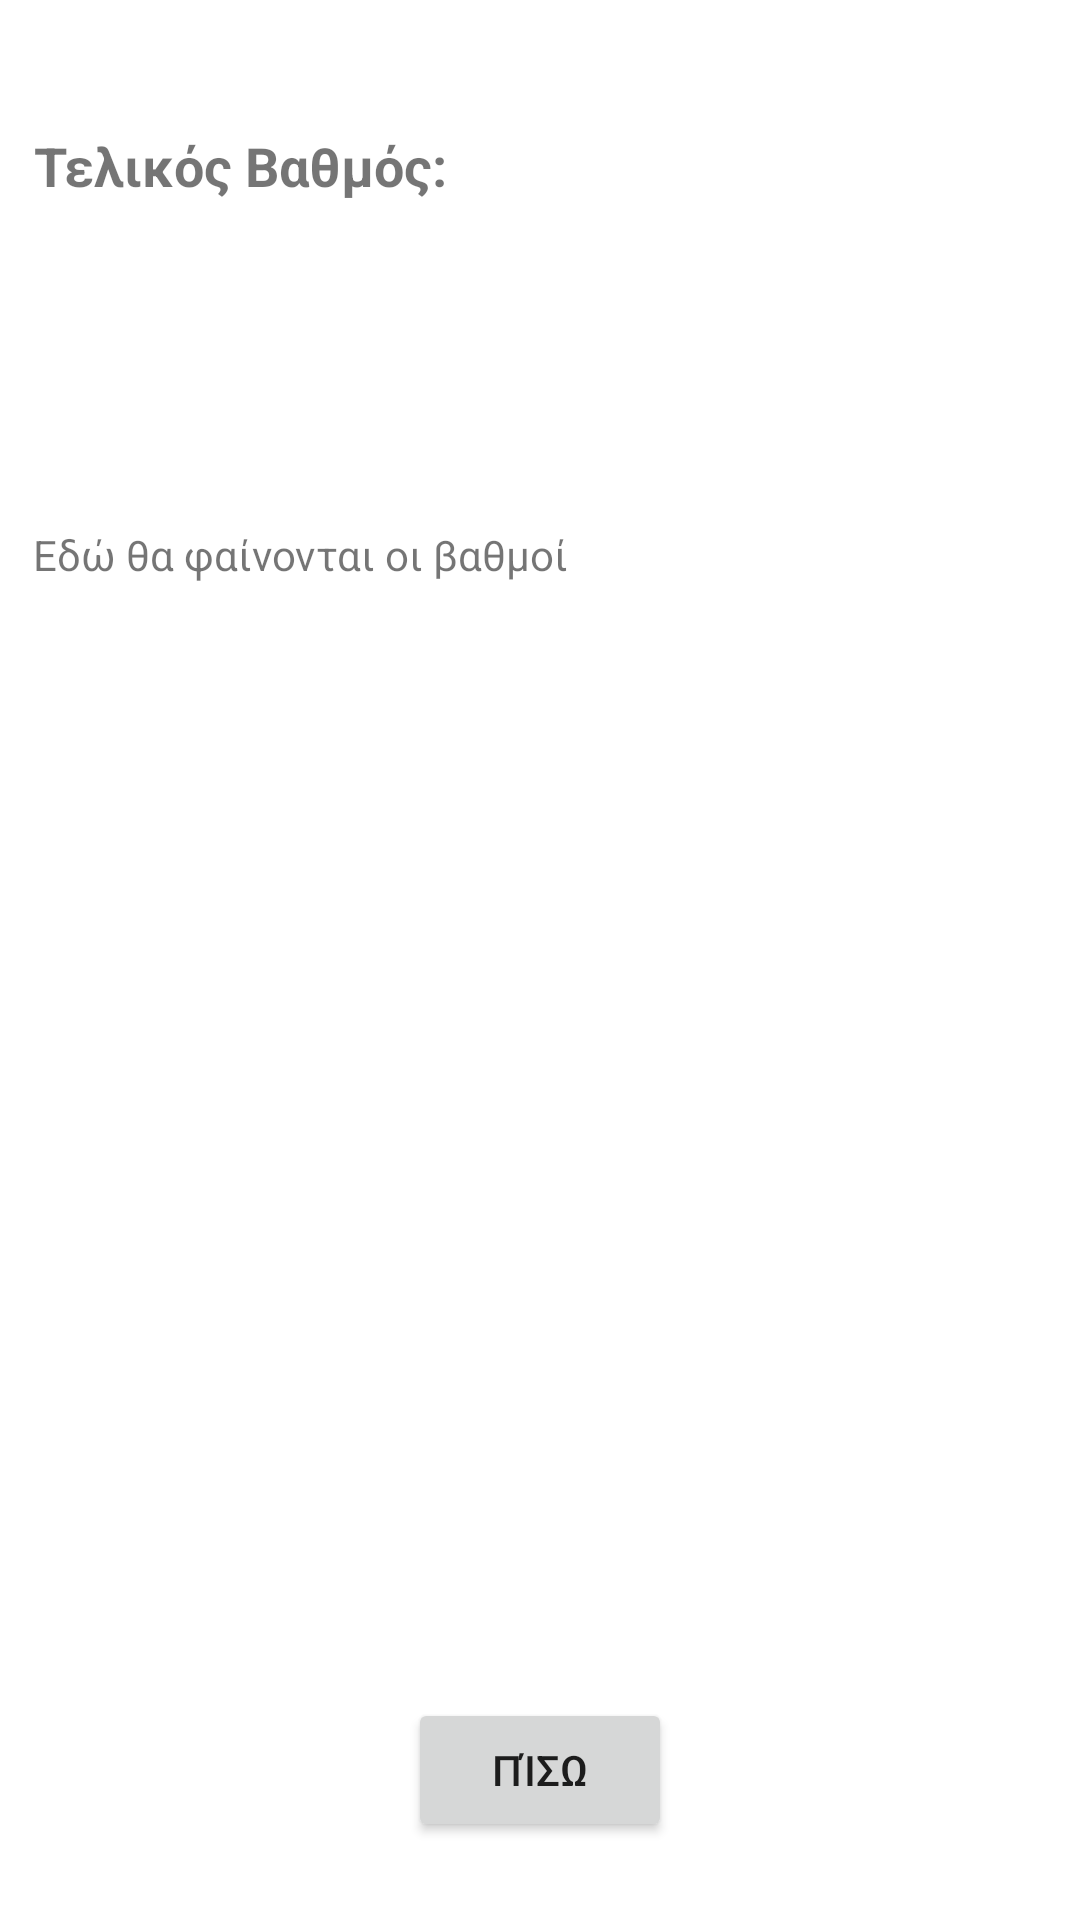

Produce the Android XML layout that renders to this screen, including the resource entries it uses.
<!-- AndroidManifest.xml: application theme Theme.ELearning -->
<!-- res/layout/activity_apotelesmata.xml -->
<?xml version="1.0" encoding="utf-8"?>

<androidx.constraintlayout.widget.ConstraintLayout xmlns:android="http://schemas.android.com/apk/res/android"
    xmlns:app="http://schemas.android.com/apk/res-auto"
    xmlns:tools="http://schemas.android.com/tools"
    android:layout_width="match_parent"
    android:layout_height="match_parent"
    tools:context=".Apotelesmata">

    <TextView
        android:id="@+id/TVTelikosVathmos"
        android:layout_width="wrap_content"
        android:layout_height="wrap_content"
        android:text="Τελικός Βαθμός:"
        android:textSize="18sp"
        android:textStyle="bold"
        app:layout_constraintBottom_toBottomOf="parent"
        app:layout_constraintEnd_toEndOf="parent"
        app:layout_constraintHorizontal_bias="0.051"
        app:layout_constraintStart_toStartOf="parent"
        app:layout_constraintTop_toTopOf="parent"
        app:layout_constraintVertical_bias="0.07" />

    <TextView
        android:id="@+id/TVAnalysh"
        android:layout_width="wrap_content"
        android:layout_height="wrap_content"
        android:text="Εδώ θα φαίνονται οι βαθμοί"
        android:textSize="14sp"
        app:layout_constraintBottom_toBottomOf="parent"
        app:layout_constraintEnd_toEndOf="parent"
        app:layout_constraintHorizontal_bias="0.06"
        app:layout_constraintStart_toStartOf="parent"
        app:layout_constraintTop_toBottomOf="@+id/TVTelikosVathmos"
        app:layout_constraintVertical_bias="0.195" />

    <Button
        android:id="@+id/BArxh"
        android:layout_width="wrap_content"
        android:layout_height="wrap_content"
        android:text="Πίσω"
        app:layout_constraintBottom_toBottomOf="parent"
        app:layout_constraintEnd_toEndOf="parent"
        app:layout_constraintStart_toStartOf="parent"
        app:layout_constraintTop_toTopOf="parent"
        app:layout_constraintVertical_bias="0.956" />

</androidx.constraintlayout.widget.ConstraintLayout>
<!-- resources referenced by this layout -->
<resources>
  <style name="Theme.ELearning" parent="Theme.MaterialComponents.DayNight.DarkActionBar">
          
          <item name="colorPrimary">@color/purple_500</item>
          <item name="colorPrimaryVariant">@color/purple_700</item>
          <item name="colorOnPrimary">@color/white</item>
          
          <item name="colorSecondary">@color/teal_200</item>
          <item name="colorSecondaryVariant">@color/teal_700</item>
          <item name="colorOnSecondary">@color/black</item>
          
          <item name="android:statusBarColor" tools:targetApi="l">?attr/colorPrimaryVariant</item>
          
      </style>
  <!-- not gathered from this repository: default colours our renderer supplied (Android Studio template values) -->
  <color name="purple_500">#FF6200EE</color>
  <color name="purple_700">#FF3700B3</color>
  <color name="teal_200">#FF03DAC5</color>
  <color name="teal_700">#FF018786</color>
  <color name="black">#FF000000</color>
  <color name="white">#FFFFFFFF</color>
</resources>
